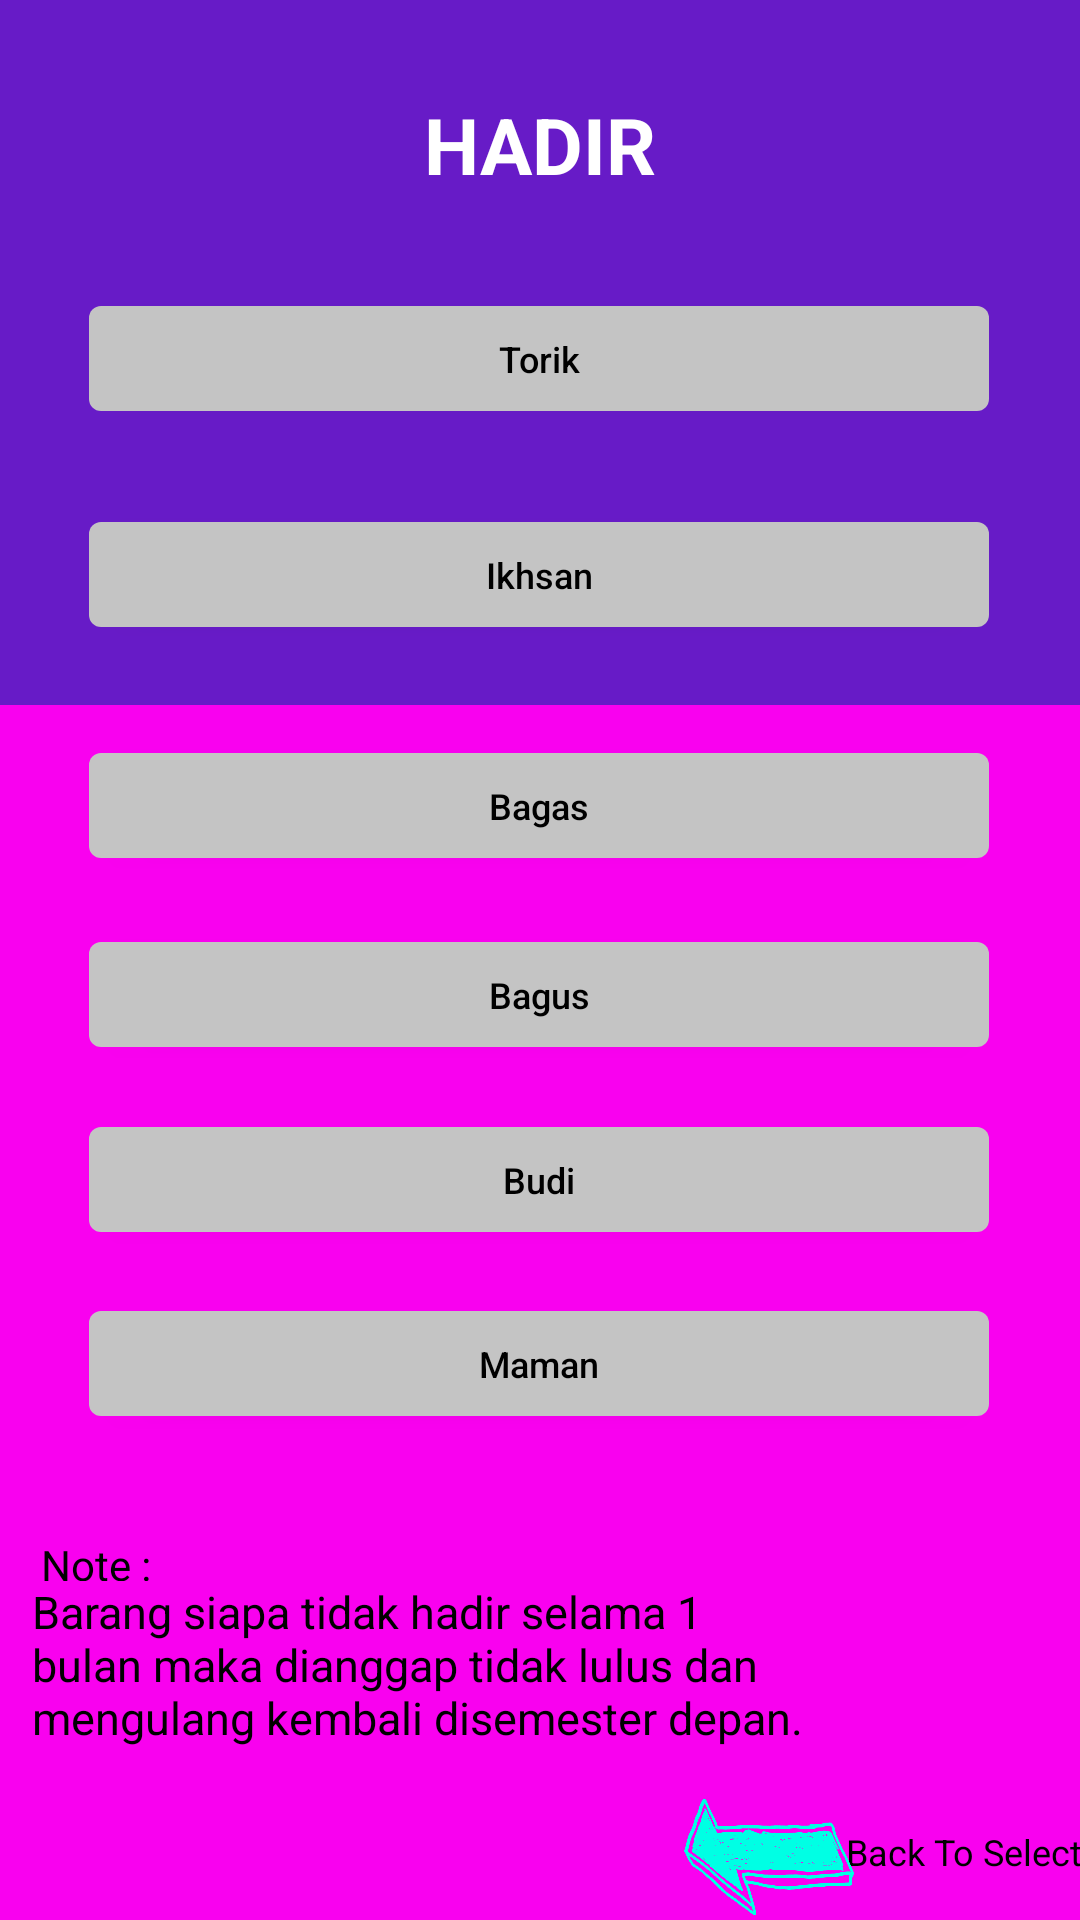

The Android layout XML behind this screen, and the referenced resources:
<!-- AndroidManifest.xml: application theme Theme.UAS_DPM_TI5A_ABSENSIKELAS -->
<!-- res/layout/halaman_hadir.xml -->
<?xml version="1.0" encoding="utf-8"?>
<androidx.constraintlayout.widget.ConstraintLayout xmlns:android="http://schemas.android.com/apk/res/android"
    xmlns:app="http://schemas.android.com/apk/res-auto"
    xmlns:tools="http://schemas.android.com/tools"
    android:layout_width="match_parent"
    android:layout_height="match_parent"
    tools:context=".Hadir">

    <View
        android:id="@+id/view"
        android:layout_width="match_parent"
        android:layout_height="0dp"
        android:background="#671BC7"
        app:layout_constraintBottom_toTopOf="@+id/view2"
        app:layout_constraintEnd_toEndOf="parent"
        app:layout_constraintHorizontal_bias="0.0"
        app:layout_constraintStart_toStartOf="parent"
        app:layout_constraintTop_toTopOf="parent" />

    <View
        android:id="@+id/view2"
        android:layout_width="match_parent"
        android:layout_height="405dp"
        android:background="#F901EF"
        app:layout_constraintBottom_toBottomOf="parent"
        app:layout_constraintEnd_toEndOf="parent"
        app:layout_constraintHorizontal_bias="0.0"
        app:layout_constraintStart_toStartOf="parent" />

    <TextView
        android:id="@+id/textView2"
        android:layout_width="wrap_content"
        android:layout_height="wrap_content"
        android:text="@string/hadir"
        android:textColor="#FFFFFF"
        android:textSize="26sp"
        android:textStyle="bold"
        app:layout_constraintBottom_toBottomOf="@+id/view"
        app:layout_constraintEnd_toEndOf="parent"
        app:layout_constraintStart_toStartOf="parent"
        app:layout_constraintTop_toTopOf="@+id/view"
        app:layout_constraintVertical_bias="0.153" />

    <Button
        android:id="@+id/button7"
        android:layout_width="300dp"
        android:layout_height="35dp"
        android:background="@drawable/corner5"
        android:text="@string/torik"
        android:textAllCaps="false"
        android:textColor="#000000"
        android:textSize="12sp"
        app:backgroundTint="#C4C4C4"
        app:layout_constraintBottom_toBottomOf="@+id/view"
        app:layout_constraintEnd_toEndOf="@+id/view"
        app:layout_constraintHorizontal_bias="0.495"
        app:layout_constraintStart_toStartOf="parent"
        app:layout_constraintTop_toBottomOf="@+id/textView2"
        app:layout_constraintVertical_bias="0.271" />

    <Button
        android:id="@+id/button10"
        android:layout_width="300dp"
        android:layout_height="35dp"
        android:background="@drawable/corner5"
        android:text="@string/ikhsan"
        android:textAllCaps="false"
        android:textColor="#000000"
        android:textSize="12sp"
        app:backgroundTint="#C4C4C4"
        app:layout_constraintBottom_toBottomOf="@+id/view"
        app:layout_constraintEnd_toEndOf="@+id/view"
        app:layout_constraintHorizontal_bias="0.495"
        app:layout_constraintStart_toStartOf="parent"
        app:layout_constraintTop_toBottomOf="@+id/button7"
        app:layout_constraintVertical_bias="0.585" />

    <Button
        android:id="@+id/button9"
        android:layout_width="300dp"
        android:layout_height="35dp"
        android:layout_marginTop="16dp"
        android:background="@drawable/corner5"
        android:text="@string/bagas"
        android:textAllCaps="false"
        android:textColor="#000000"
        android:textSize="12sp"
        app:backgroundTint="#C4C4C4"
        app:layout_constraintEnd_toEndOf="parent"
        app:layout_constraintHorizontal_bias="0.495"
        app:layout_constraintStart_toStartOf="parent"
        app:layout_constraintTop_toBottomOf="@+id/view" />

    <Button
        android:id="@+id/button8"
        android:layout_width="300dp"
        android:layout_height="35dp"
        android:layout_marginTop="28dp"
        android:background="@drawable/corner5"
        android:text="@string/bagus"
        android:textAllCaps="false"
        android:textColor="#000000"
        android:textSize="12sp"
        app:backgroundTint="#C4C4C4"
        app:layout_constraintEnd_toEndOf="parent"
        app:layout_constraintHorizontal_bias="0.495"
        app:layout_constraintStart_toStartOf="parent"
        app:layout_constraintTop_toBottomOf="@+id/button9" />

    <Button
        android:id="@+id/button11"
        android:layout_width="300dp"
        android:layout_height="35dp"
        android:background="@drawable/corner5"
        android:text="@string/budi"
        android:textAllCaps="false"
        android:textColor="#000000"
        android:textSize="12sp"
        app:backgroundTint="#C4C4C4"
        app:layout_constraintBottom_toTopOf="@+id/button12"
        app:layout_constraintEnd_toEndOf="parent"
        app:layout_constraintHorizontal_bias="0.495"
        app:layout_constraintStart_toStartOf="parent"
        app:layout_constraintTop_toBottomOf="@+id/button8" />

    <Button
        android:id="@+id/button12"
        android:layout_width="300dp"
        android:layout_height="35dp"
        android:layout_marginBottom="40dp"
        android:background="@drawable/corner5"
        android:text="@string/maman"
        android:textAllCaps="false"
        android:textColor="#000000"
        android:textSize="12sp"
        app:backgroundTint="#C4C4C4"
        app:layout_constraintBottom_toTopOf="@+id/textView6"
        app:layout_constraintEnd_toEndOf="parent"
        app:layout_constraintHorizontal_bias="0.495"
        app:layout_constraintStart_toStartOf="parent" />

    <TextView
        android:id="@+id/textView6"
        android:layout_width="43dp"
        android:layout_height="15dp"
        android:text="@string/note"
        android:textColor="#000000"
        app:layout_constraintBottom_toTopOf="@+id/textView"
        app:layout_constraintEnd_toEndOf="parent"
        app:layout_constraintHorizontal_bias="0.043"
        app:layout_constraintStart_toStartOf="parent" />

    <TextView
        android:id="@+id/textView"
        android:layout_width="260dp"
        android:layout_height="66dp"
        android:text="@string/barang_siapa_tidak_hadir_selama_1_bulan_maka_dianggap_tidak_lulus_dan_mengulang_kembali_disemester_depan"
        android:textColor="#000000"
        android:textSize="15sp"
        app:layout_constraintBottom_toBottomOf="parent"
        app:layout_constraintEnd_toEndOf="@+id/view2"
        app:layout_constraintHorizontal_bias="0.106"
        app:layout_constraintStart_toStartOf="parent"
        app:layout_constraintTop_toBottomOf="@+id/view"
        app:layout_constraintVertical_bias="0.861" />

    <Button
        android:id="@+id/ButtonBalik"
        android:layout_width="54dp"
        android:layout_height="45dp"
        android:background="@drawable/panah1"
        android:rotation="50"
        app:backgroundTint="#00ffe4"
        app:layout_constraintBottom_toBottomOf="parent"
        app:layout_constraintEnd_toEndOf="parent"
        app:layout_constraintHorizontal_bias="0.747"
        app:layout_constraintStart_toStartOf="parent"
        app:layout_constraintTop_toBottomOf="@+id/textView"
        app:layout_constraintVertical_bias="0.666" />

    <TextView
        android:id="@+id/textView7"
        android:layout_width="wrap_content"
        android:layout_height="wrap_content"
        android:text="@string/back_to_select"
        android:textColor="#000000"
        android:textSize="12sp"
        app:layout_constraintBottom_toBottomOf="parent"
        app:layout_constraintEnd_toEndOf="parent"
        app:layout_constraintStart_toEndOf="@+id/ButtonBalik"
        app:layout_constraintTop_toTopOf="@+id/ButtonBalik" />

</androidx.constraintlayout.widget.ConstraintLayout>
<!-- resources referenced by this layout -->
<resources>
  <!-- drawable corner5 (drawable) -->
  <?xml version="1.0" encoding="utf-8"?>
  <shape xmlns:android="http://schemas.android.com/apk/res/android">
      <solid android:color="#C4C4C4"/>
      <corners android:radius="4dp"/>
  </shape>
  <!-- drawable panah1: png bitmap (drawable-v24, 111463 bytes) -->
  <string name="back_to_select">Back To Select</string>
  <string name="bagas">Bagas</string>
  <string name="bagus">Bagus</string>
  <string name="barang_siapa_tidak_hadir_selama_1_bulan_maka_dianggap_tidak_lulus_dan_mengulang_kembali_disemester_depan">Barang siapa tidak hadir selama 1 bulan maka dianggap tidak lulus dan mengulang kembali disemester depan.</string>
  <string name="budi">Budi</string>
  <string name="hadir">HADIR</string>
  <string name="ikhsan">Ikhsan</string>
  <string name="maman">Maman</string>
  <string name="note">Note :</string>
  <string name="torik">Torik</string>
  <style name="Theme.UAS_DPM_TI5A_ABSENSIKELAS" parent="Theme.MaterialComponents.DayNight.DarkActionBar">
          
          <item name="colorPrimary">@color/purple_500</item>
          <item name="colorPrimaryVariant">@color/purple_700</item>
          <item name="colorOnPrimary">@color/white</item>
          
          <item name="colorSecondary">@color/teal_200</item>
          <item name="colorSecondaryVariant">@color/teal_700</item>
          <item name="colorOnSecondary">@color/black</item>
          
          <item name="android:statusBarColor" tools:targetApi="l">?attr/colorPrimaryVariant</item>
          
      </style>
  <!-- not gathered from this repository: default colours our renderer supplied (Android Studio template values) -->
  <color name="purple_500">#FF6200EE</color>
  <color name="purple_700">#FF3700B3</color>
  <color name="teal_200">#FF03DAC5</color>
  <color name="teal_700">#FF018786</color>
  <color name="black">#FF000000</color>
  <color name="white">#FFFFFFFF</color>
</resources>
